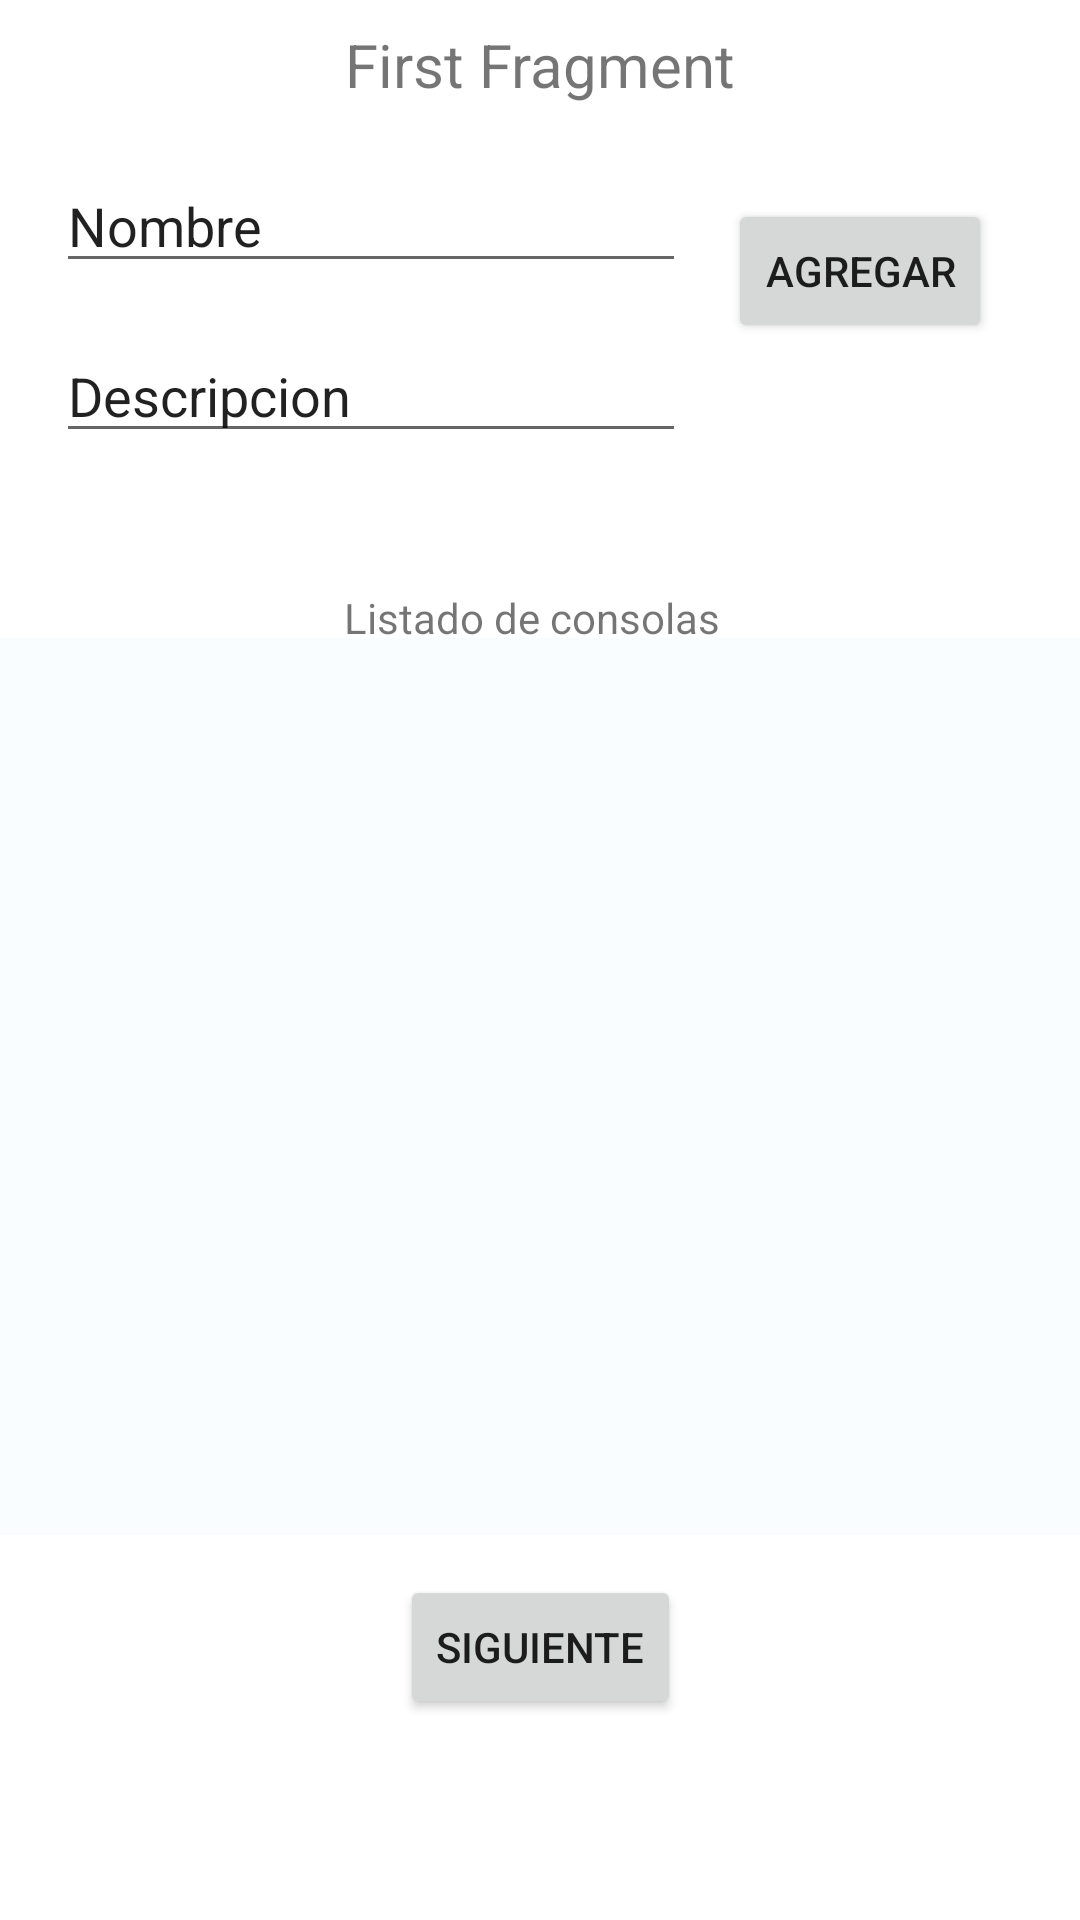

Produce the Android XML layout that renders to this screen, including the resource entries it uses.
<!-- AndroidManifest.xml: application theme Theme.Practica2DSM -->
<!-- res/layout/fragment_home.xml -->
<?xml version="1.0" encoding="utf-8"?>
<androidx.constraintlayout.widget.ConstraintLayout xmlns:android="http://schemas.android.com/apk/res/android"
    xmlns:app="http://schemas.android.com/apk/res-auto"
    xmlns:tools="http://schemas.android.com/tools"
    android:layout_width="match_parent"
    android:layout_height="match_parent"
    tools:context=".ui.home.HomeFragment">
    <FrameLayout
        android:id="@+id/fragment_container"
        android:layout_width="match_parent"
        android:layout_height="match_parent" />
    <TextView
        android:id="@+id/text_home"
        android:layout_width="match_parent"
        android:layout_height="wrap_content"
        android:layout_marginStart="8dp"
        android:layout_marginTop="8dp"
        android:layout_marginEnd="8dp"
        android:text="First Fragment"
        android:textAlignment="center"
        android:textSize="20sp"
        app:layout_constraintEnd_toEndOf="parent"
        app:layout_constraintStart_toStartOf="parent"
        app:layout_constraintTop_toTopOf="parent" />

    <Button
        android:id="@+id/button"
        android:layout_width="wrap_content"
        android:layout_height="wrap_content"
        android:text="Siguiente"
        app:layout_constraintBottom_toBottomOf="parent"
        app:layout_constraintEnd_toEndOf="parent"
        app:layout_constraintStart_toStartOf="parent"
        app:layout_constraintTop_toTopOf="@+id/text_home"
        app:layout_constraintVertical_bias="0.885" />

    <Button
        android:id="@+id/addButton"
        android:layout_width="wrap_content"
        android:layout_height="wrap_content"
        android:onClick="on"
        android:text="Agregar"
        app:layout_constraintBottom_toBottomOf="parent"
        app:layout_constraintEnd_toEndOf="parent"
        app:layout_constraintHorizontal_bias="0.892"
        app:layout_constraintStart_toStartOf="parent"
        app:layout_constraintTop_toTopOf="parent"
        app:layout_constraintVertical_bias="0.112" />

    <TextView
        android:id="@+id/txtName"
        android:layout_width="wrap_content"
        android:layout_height="wrap_content"
        android:text="Listado de consolas"
        app:layout_constraintBottom_toBottomOf="parent"
        app:layout_constraintEnd_toEndOf="parent"
        app:layout_constraintHorizontal_bias="0.489"
        app:layout_constraintStart_toStartOf="parent"
        app:layout_constraintTop_toTopOf="parent"
        app:layout_constraintVertical_bias="0.316" />

    <ListView
        android:id="@+id/listView"
        android:layout_width="362dp"
        android:layout_height="299dp"
        android:background="#FAFDFF"
        android:cacheColorHint="#B34B4B"
        app:layout_constraintBottom_toBottomOf="parent"
        app:layout_constraintEnd_toEndOf="parent"
        app:layout_constraintStart_toStartOf="parent"
        app:layout_constraintTop_toTopOf="@+id/text_home"
        app:layout_constraintVertical_bias="0.615" />

    <EditText
        android:id="@+id/nameTxt"
        android:layout_width="wrap_content"
        android:layout_height="wrap_content"
        android:ems="10"
        android:inputType="text"
        android:text="Nombre"
        app:layout_constraintBottom_toBottomOf="parent"
        app:layout_constraintEnd_toEndOf="parent"
        app:layout_constraintHorizontal_bias="0.124"
        app:layout_constraintStart_toStartOf="parent"
        app:layout_constraintTop_toTopOf="@+id/text_home"
        app:layout_constraintVertical_bias="0.076" />

    <EditText
        android:id="@+id/descriptionTxt"
        android:layout_width="wrap_content"
        android:layout_height="wrap_content"
        android:ems="10"
        android:inputType="text"
        android:text="Descripcion"
        app:layout_constraintBottom_toBottomOf="parent"
        app:layout_constraintEnd_toEndOf="parent"
        app:layout_constraintHorizontal_bias="0.124"
        app:layout_constraintStart_toStartOf="parent"
        app:layout_constraintTop_toTopOf="@+id/text_home"
        app:layout_constraintVertical_bias="0.172" />
</androidx.constraintlayout.widget.ConstraintLayout>
<!-- resources referenced by this layout -->
<resources>
  <style name="Theme.Practica2DSM" parent="Theme.MaterialComponents.DayNight.DarkActionBar">
          
          <item name="colorPrimary">@color/purple_500</item>
          <item name="colorPrimaryVariant">@color/purple_700</item>
          <item name="colorOnPrimary">@color/white</item>
          
          <item name="colorSecondary">@color/teal_200</item>
          <item name="colorSecondaryVariant">@color/teal_700</item>
          <item name="colorOnSecondary">@color/black</item>
          
          <item name="android:statusBarColor">?attr/colorPrimaryVariant</item>
          
      </style>
  <!-- not gathered from this repository: default colours our renderer supplied (Android Studio template values) -->
  <color name="purple_500">#FF6200EE</color>
  <color name="purple_700">#FF3700B3</color>
  <color name="teal_200">#FF03DAC5</color>
  <color name="teal_700">#FF018786</color>
  <color name="black">#FF000000</color>
  <color name="white">#FFFFFFFF</color>
</resources>
